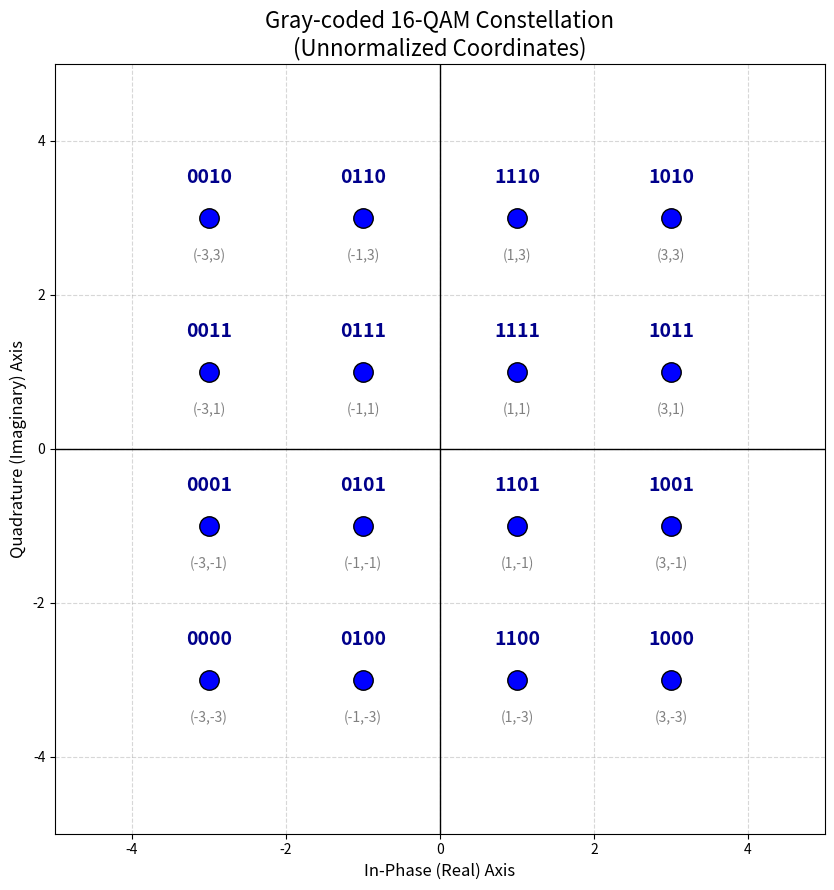

The script that saved this image:
import matplotlib.pyplot as plt
import numpy as np

def generate_qam16_gray_figure():
    # 1. Define the Gray Code Mapping (PAM-4 for one axis)
    # We map 2 bits to the unnormalized amplitude levels.
    # Notice adjacent levels (e.g., -3 and -1) only differ by 1 bit ('00' vs '01').
    pam4_gray_map = [
        # Bits, Level
        ('00', -3),
        ('01', -1),
        ('11',  1),
        ('10',  3)
    ]

    # 2. Setup plot options
    fig, ax = plt.subplots(figsize=(9, 9))
    
    # 3. Iterate through grid points to plot and label
    # The first 2 bits define the Real (I) axis position
    # The last 2 bits define the Imaginary (Q) axis position
    for bits_real, level_real in pam4_gray_map:
        for bits_imag, level_imag in pam4_gray_map:
            
            # Combine bits to form the 4-bit symbol code
            full_code = bits_real + bits_imag
            
            # Plot the constellation point (blue dot)
            # Using unnormalized coordinates for readability
            ax.plot(level_real, level_imag, 'bo', markersize=14, markeredgecolor='black')
            
            # Label the point with its 4-bit Gray code above the dot
            ax.text(level_real, level_imag + 0.4, full_code, 
                    ha='center', va='bottom', fontsize=14, fontweight='bold', color='darkblue')
            
            # (Optional) Label coordinates below the dot for clarity
            ax.text(level_real, level_imag - 0.4, f"({level_real},{level_imag})", 
                    ha='center', va='top', fontsize=10, color='gray')

    # 4. Final Formatting
    ax.set_title("Gray-coded 16-QAM Constellation\n(Unnormalized Coordinates)", fontsize=16)
    ax.set_xlabel("In-Phase (Real) Axis", fontsize=12)
    ax.set_ylabel("Quadrature (Imaginary) Axis", fontsize=12)
    
    # Draw center axes
    ax.axhline(0, color='black', linewidth=1)
    ax.axvline(0, color='black', linewidth=1)
    
    # Set viewing limits and grid
    ax.set_xlim(-5, 5)
    ax.set_ylim(-5, 5)
    ax.grid(True, which='major', linestyle='--', alpha=0.5)
    ax.set_aspect('equal')

    plt.tight_layout()
    print("Displaying plot...")
    plt.show()

if __name__ == "__main__":
    generate_qam16_gray_figure()
